pico-8 play session: hold ← + tap ❎

[t = 1 s] hold ← ~1s, tap ❎ ~2×
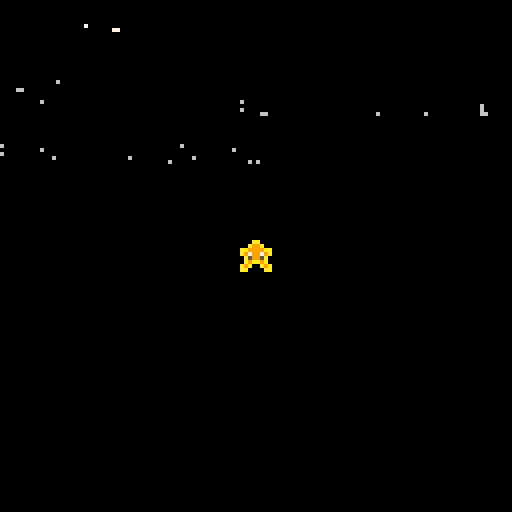
[t = 2 s] hold ← ~2s, tap ❎ ~4×
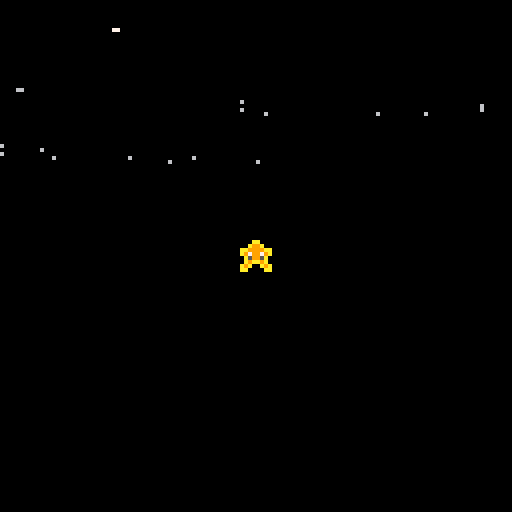
[t = 4 s] hold ← ~4s, tap ❎ ~7×
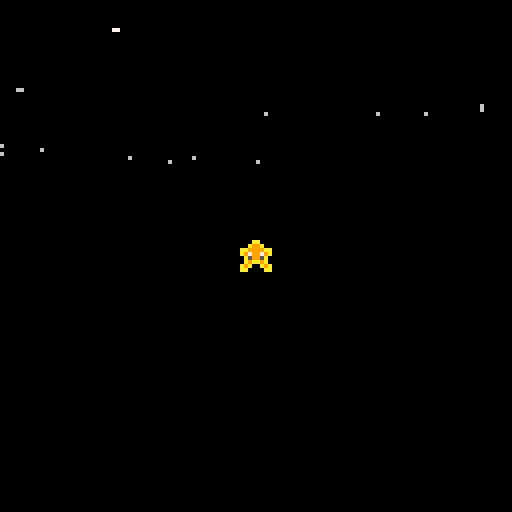
[t = 6 s] hold ← ~6s, tap ❎ ~10×
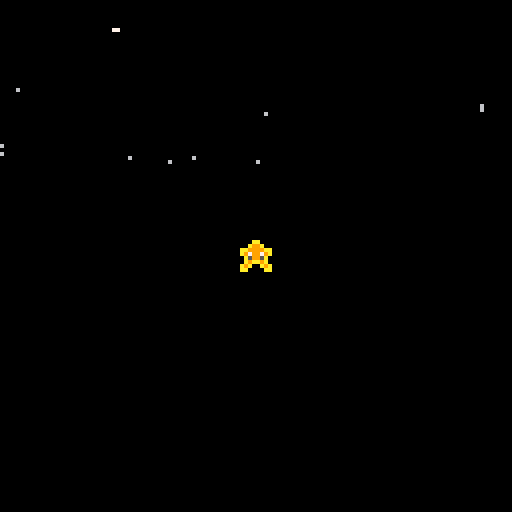

pico-8 cartridge
version 8
__lua__

function _draw()
  for n=1,200 do
    local x=flr(rnd(128))
    local y=flr(rnd(128))
    circfill(x,y,1.5,0)
  end
  movetest:draw()
end

function _init()
  movetest=world:new({
    {
      x=60,
      y=60,
      target=star:new()
    }
  })
end

function _update()
  -- if (btn(0)) x=x-speed
  -- if (btn(1)) x=x+speed
  -- if (btn(2)) y=y-speed
  -- if (btn(3)) y=y+speed
end

star={
  new=function(self)
    return {
      speed=2,
      draw=function(self,x,y)
        spr(1,x,y)
      end
    }
  end
}

world={
  new=function(self,objects)
    return {
      draw=function(self)
        for obj in all(objects) do
          obj.target:draw(obj.x,obj.y)
        end
      end
    }
  end
}
__gfx__
00000000000aa0000000000000000000000000000000000000000000000000000000000000000000000000000000000000000000000000000000000000000000
0000000000a99a000000000000000000000000000000000000000000000000000000000000000000000000000000000000000000000000000000000000000000
00700700aa9999aa0000000000000000000000000000000000000000000000000000000000000000000000000000000000000000000000000000000000000000
00077000a979979a0000000000000000000000000000000000000000000000000000000000000000000000000000000000000000000000000000000000000000
000770000a5995a00000000000000000000000000000000000000000000000000000000000000000000000000000000000000000000000000000000000000000
007007000a9aa9a00000000000000000000000000000000000000000000000000000000000000000000000000000000000000000000000000000000000000000
00000000a9a00a9a0000000000000000000000000000000000000000000000000000000000000000000000000000000000000000000000000000000000000000
00000000aa0000aa0000000000000000000000000000000000000000000000000000000000000000000000000000000000000000000000000000000000000000
00000000000000000000000000000000000000000000000000000000000000000000000000000000000000000000000000000000000000000000000000000000
00000000000000000000000000000000000000000000000000000000000000000000000000000000000000000000000000000000000000000000000000000000
00000000000000000000000000000000000000000000000000000000000000000000000000000000000000000000000000000000000000000000000000000000
00000000000000000000000000000000000000000000000000000000000000000000000000000000000000000000000000000000000000000000000000000000
00000000000000000000000000000000000000000000000000000000000000000000000000000000000000000000000000000000000000000000000000000000
00000000000000000000000000000000000000000000000000000000000000000000000000000000000000000000000000000000000000000000000000000000
00000000000000000000000000000000000000000000000000000000000000000000000000000000000000000000000000000000000000000000000000000000
00000000000000000000000000000000000000000000000000000000000000000000000000000000000000000000000000000000000000000000000000000000
00000000000000000000000000000000000000000000000000000000000000000000000000000000000000000000000000000000000000000000000000000000
00000000000000000000000000000000000000000000000000000000000000000000000000000000000000000000000000000000000000000000000000000000
00000000000000000000000000000000000000000000000000000000000000000000000000000000000000000000000000000000000000000000000000000000
00000000000000000000000000000000000000000000000000000000000000000000000000000000000000000000000000000000000000000000000000000000
00000000000000000000000000000000000000000000000000000000000000000000000000000000000000000000000000000000000000000000000000000000
00000000000000000000000000000000000000000000000000000000000000000000000000000000000000000000000000000000000000000000000000000000
00000000000000000000000000000000000000000000000000000000000000000000000000000000000000000000000000000000000000000000000000000000
00000000000000000000000000000000000000000000000000000000000000000000000000000000000000000000000000000000000000000000000000000000
00000000000000000000000000000000000000000000000000000000000000000000000000000000000000000000000000000000000000000000000000000000
00000000000000000000000000000000000000000000000000000000000000000000000000000000000000000000000000000000000000000000000000000000
00000000000000000000000000000000000000000000000000000000000000000000000000000000000000000000000000000000000000000000000000000000
00000000000000000000000000000000000000000000000000000000000000000000000000000000000000000000000000000000000000000000000000000000
00000000000000000000000000000000000000000000000000000000000000000000000000000000000000000000000000000000000000000000000000000000
00000000000000000000000000000000000000000000000000000000000000000000000000000000000000000000000000000000000000000000000000000000
00000000000000000000000000000000000000000000000000000000000000000000000000000000000000000000000000000000000000000000000000000000
00000000000000000000000000000000000000000000000000000000000000000000000000000000000000000000000000000000000000000000000000000000
00000000000000000000000000000000000000000000000000000000000000000000000000000000000000000000000000000000000000000000000000000000
00000000000000000000000000000000000000000000000000000000000000000000000000000000000000000000000000000000000000000000000000000000
00000000000000000000000000000000000000000000000000000000000000000000000000000000000000000000000000000000000000000000000000000000
00000000000000000000000000000000000000000000000000000000000000000000000000000000000000000000000000000000000000000000000000000000
00000000000000000000000000000000000000000000000000000000000000000000000000000000000000000000000000000000000000000000000000000000
00000000000000000000000000000000000000000000000000000000000000000000000000000000000000000000000000000000000000000000000000000000
00000000000000000000000000000000000000000000000000000000000000000000000000000000000000000000000000000000000000000000000000000000
00000000000000000000000000000000000000000000000000000000000000000000000000000000000000000000000000000000000000000000000000000000
00000000000000000000000000000000000000000000000000000000000000000000000000000000000000000000000000000000000000000000000000000000
00000000000000000000000000000000000000000000000000000000000000000000000000000000000000000000000000000000000000000000000000000000
00000000000000000000000000000000000000000000000000000000000000000000000000000000000000000000000000000000000000000000000000000000
00000000000000000000000000000000000000000000000000000000000000000000000000000000000000000000000000000000000000000000000000000000
00000000000000000000000000000000000000000000000000000000000000000000000000000000000000000000000000000000000000000000000000000000
00000000000000000000000000000000000000000000000000000000000000000000000000000000000000000000000000000000000000000000000000000000
00000000000000000000000000000000000000000000000000000000000000000000000000000000000000000000000000000000000000000000000000000000
00000000000000000000000000000000000000000000000000000000000000000000000000000000000000000000000000000000000000000000000000000000
00000000000000000000000000000000000000000000000000000000000000000000000000000000000000000000000000000000000000000000000000000000
00000000000000000000000000000000000000000000000000000000000000000000000000000000000000000000000000000000000000000000000000000000
00000000000000000000000000000000000000000000000000000000000000000000000000000000000000000000000000000000000000000000000000000000
00000000000000000000000000000000000000000000000000000000000000000000000000000000000000000000000000000000000000000000000000000000
00000000000000000000000000000000000000000000000000000000000000000000000000000000000000000000000000000000000000000000000000000000
00000000000000000000000000000000000000000000000000000000000000000000000000000000000000000000000000000000000000000000000000000000
00000000000000000000000000000000000000000000000000000000000000000000000000000000000000000000000000000000000000000000000000000000
00000000000000000000000000000000000000000000000000000000000000000000000000000000000000000000000000000000000000000000000000000000
00000000000000000000000000000000000000000000000000000000000000000000000000000000000000000000000000000000000000000000000000000000
00000000000000000000000000000000000000000000000000000000000000000000000000000000000000000000000000000000000000000000000000000000
00000000000000000000000000000000000000000000000000000000000000000000000000000000000000000000000000000000000000000000000000000000
00000000000000000000000000000000000000000000000000000000000000000000000000000000000000000000000000000000000000000000000000000000
00000000000000000000000000000000000000000000000000000000000000000000000000000000000000000000000000000000000000000000000000000000
00000000000000000000000000000000000000000000000000000000000000000000000000000000000000000000000000000000000000000000000000000000
00000000000000000000000000000000000000000000000000000000000000000000000000000000000000000000000000000000000000000000000000000000
00000000000000000000000000000000000000000000000000000000000000000000000000000000000000000000000000000000000000000000000000000000
00000000000000000000000000000000000000000000000000000000000000000000000000000000000000000000000000000000000000000000000000000000
00000000000000000000000000000000000000000000000000000000000000000000000000000000000000000000000000000000000000000000000000000000
00000000000000000000000000000000000000000000000000000000000000000000000000000000000000000000000000000000000000000000000000000000
00000000000000000000000000000000000000000000000000000000000000000000000000000000000000000000000000000000000000000000000000000000
00000000000000000000000000000000000000000000000000000000000000000000000000000000000000000000000000000000000000000000000000000000
00000000000000000000000000000000000000000000000000000000000000000000000000000000000000000000000000000000000000000000000000000000
00000000000000000000000000000000000000000000000000000000000000000000000000000000000000000000000000000000000000000000000000000000
00000000000000000000000000000000000000000000000000000000000000000000000000000000000000000000000000000000000000000000000000000000
00000000000000000000000000000000000000000000000000000000000000000000000000000000000000000000000000000000000000000000000000000000
00000000000000000000000000000000000000000000000000000000000000000000000000000000000000000000000000000000000000000000000000000000
00000000000000000000000000000000000000000000000000000000000000000000000000000000000000000000000000000000000000000000000000000000
00000000000000000000000000000000000000000000000000000000000000000000000000000000000000000000000000000000000000000000000000000000
00000000000000000000000000000000000000000000000000000000000000000000000000000000000000000000000000000000000000000000000000000000
00000000000000000000000000000000000000000000000000000000000000000000000000000000000000000000000000000000000000000000000000000000
00000000000000000000000000000000000000000000000000000000000000000000000000000000000000000000000000000000000000000000000000000000
00000000000000000000000000000000000000000000000000000000000000000000000000000000000000000000000000000000000000000000000000000000
00000000000000000000000000000000000000000000000000000000000000000000000000000000000000000000000000000000000000000000000000000000
00000000000000000000000000000000000000000000000000000000000000000000000000000000000000000000000000000000000000000000000000000000
00000000000000000000000000000000000000000000000000000000000000000000000000000000000000000000000000000000000000000000000000000000
00000000000000000000000000000000000000000000000000000000000000000000000000000000000000000000000000000000000000000000000000000000
00000000000000000000000000000000000000000000000000000000000000000000000000000000000000000000000000000000000000000000000000000000
00000000000000000000000000000000000000000000000000000000000000000000000000000000000000000000000000000000000000000000000000000000
00000000000000000000000000000000000000000000000000000000000000000000000000000000000000000000000000000000000000000000000000000000
00000000000000000000000000000000000000000000000000000000000000000000000000000000000000000000000000000000000000000000000000000000
00000000000000000000000000000000000000000000000000000000000000000000000000000000000000000000000000000000000000000000000000000000
00000000000000000000000000000000000000000000000000000000000000000000000000000000000000000000000000000000000000000000000000000000
00000000000000000000000000000000000000000000000000000000000000000000000000000000000000000000000000000000000000000000000000000000
00000000000000000000000000000000000000000000000000000000000000000000000000000000000000000000000000000000000000000000000000000000
00000000000000000000000000000000000000000000000000000000000000000000000000000000000000000000000000000000000000000000000000000000
00000000000000000000000000000000000000000000000000000000000000000000000000000000000000000000000000000000000000000000000000000000
00000000000000000000000000000000000000000000000000000000000000000000000000000000000000000000000000000000000000000000000000000000
00000000000000000000000000000000000000000000000000000000000000000000000000000000000000000000000000000000000000000000000000000000
00000000000000000000000000000000000000000000000000000000000000000000000000000000000000000000000000000000000000000000000000000000
00000000000000000000000000000000000000000000000000000000000000000000000000000000000000000000000000000000000000000000000000000000
00000000000000000000000000000000000000000000000000000000000000000000000000000000000000000000000000000000000000000000000000000000
00000000000000000000000000000000000000000000000000000000000000000000000000000000000000000000000000000000000000000000000000000000
00000000000000000000000000000000000000000000000000000000000000000000000000000000000000000000000000000000000000000000000000000000
00000000000000000000000000000000000000000000000000000000000000000000000000000000000000000000000000000000000000000000000000000000
00000000000000000000000000000000000000000000000000000000000000000000000000000000000000000000000000000000000000000000000000000000
00000000000000000000000000000000000000000000000000000000000000000000000000000000000000000000000000000000000000000000000000000000
00000000000000000000000000000000000000000000000000000000000000000000000000000000000000000000000000000000000000000000000000000000
00000000000000000000000000000000000000000000000000000000000000000000000000000000000000000000000000000000000000000000000000000000
00000000000000000000000000000000000000000000000000000000000000000000000000000000000000000000000000000000000000000000000000000000
00000000000000000000000000000000000000000000000000000000000000000000000000000000000000000000000000000000000000000000000000000000
00000000000000000000000000000000000000000000000000000000000000000000000000000000000000000000000000000000000000000000000000000000
00000000000000000000000000000000000000000000000000000000000000000000000000000000000000000000000000000000000000000000000000000000
00000000000000000000000000000000000000000000000000000000000000000000000000000000000000000000000000000000000000000000000000000000
00000000000000000000000000000000000000000000000000000000000000000000000000000000000000000000000000000000000000000000000000000000
00000000000000000000000000000000000000000000000000000000000000000000000000000000000000000000000000000000000000000000000000000000
00000000000000000000000000000000000000000000000000000000000000000000000000000000000000000000000000000000000000000000000000000000
00000000000000000000000000000000000000000000000000000000000000000000000000000000000000000000000000000000000000000000000000000000
00000000000000000000000000000000000000000000000000000000000000000000000000000000000000000000000000000000000000000000000000000000
00000000000000000000000000000000000000000000000000000000000000000000000000000000000000000000000000000000000000000000000000000000
00000000000000000000000000000000000000000000000000000000000000000000000000000000000000000000000000000000000000000000000000000000
00000000000000000000000000000000000000000000000000000000000000000000000000000000000000000000000000000000000000000000000000000000
00000000000000000000000000000000000000000000000000000000000000000000000000000000000000000000000000000000000000000000000000000000
00000000000000000000000000000000000000000000000000000000000000000000000000000000000000000000000000000000000000000000000000000000
00000000000000000000000000000000000000000000000000000000000000000000000000000000000000000000000000000000000000000000000000000000
00000000000000000000000000000000000000000000000000000000000000000000000000000000000000000000000000000000000000000000000000000000
00000000000000000000000000000000000000000000000000000000000000000000000000000000000000000000000000000000000000000000000000000000
00000000000000000000000000000000000000000000000000000000000000000000000000000000000000000000000000000000000000000000000000000000
00000000000000000000000000000000000000000000000000000000000000000000000000000000000000000000000000000000000000000000000000000000
00000000000000000000000000000000000000000000000000000000000000000000000000000000000000000000000000000000000000000000000000000000
00000000000000000000000000000000000000000000000000000000000000000000000000000000000000000000000000000000000000000000000000000000
__gff__
0000000000000000000000000000000000000000000000000000000000000000000000000000000000000000000000000000000000000000000000000000000000000000000000000000000000000000000000000000000000000000000000000000000000000000000000000000000000000000000000000000000000000000
0000000000000000000000000000000000000000000000000000000000000000000000000000000000000000000000000000000000000000000000000000000000000000000000000000000000000000000000000000000000000000000000000000000000000000000000000000000000000000000000000000000000000000
__map__
0000000000000000000000000000000000000000000000000000000000000000000000000000000000000000000000000000000000000000000000000000000000000000000000000000000000000000000000000000000000000000000000000000000000000000000000000000000000000000000000000000000000000000
0000000000000000000000000000000000000000000000000000000000000000000000000000000000000000000000000000000000000000000000000000000000000000000000000000000000000000000000000000000000000000000000000000000000000000000000000000000000000000000000000000000000000000
0000000000000000000000000000000000000000000000000000000000000000000000000000000000000000000000000000000000000000000000000000000000000000000000000000000000000000000000000000000000000000000000000000000000000000000000000000000000000000000000000000000000000000
0000000000000000000000000000000000000000000000000000000000000000000000000000000000000000000000000000000000000000000000000000000000000000000000000000000000000000000000000000000000000000000000000000000000000000000000000000000000000000000000000000000000000000
0000000000000000000000000000000000000000000000000000000000000000000000000000000000000000000000000000000000000000000000000000000000000000000000000000000000000000000000000000000000000000000000000000000000000000000000000000000000000000000000000000000000000000
0000000000000000000000000000000000000000000000000000000000000000000000000000000000000000000000000000000000000000000000000000000000000000000000000000000000000000000000000000000000000000000000000000000000000000000000000000000000000000000000000000000000000000
0000000000000000000000000000000000000000000000000000000000000000000000000000000000000000000000000000000000000000000000000000000000000000000000000000000000000000000000000000000000000000000000000000000000000000000000000000000000000000000000000000000000000000
0000000000000000000000000000000000000000000000000000000000000000000000000000000000000000000000000000000000000000000000000000000000000000000000000000000000000000000000000000000000000000000000000000000000000000000000000000000000000000000000000000000000000000
0000000000000000000000000000000000000000000000000000000000000000000000000000000000000000000000000000000000000000000000000000000000000000000000000000000000000000000000000000000000000000000000000000000000000000000000000000000000000000000000000000000000000000
0000000000000000000000000000000000000000000000000000000000000000000000000000000000000000000000000000000000000000000000000000000000000000000000000000000000000000000000000000000000000000000000000000000000000000000000000000000000000000000000000000000000000000
0000000000000000000000000000000000000000000000000000000000000000000000000000000000000000000000000000000000000000000000000000000000000000000000000000000000000000000000000000000000000000000000000000000000000000000000000000000000000000000000000000000000000000
0000000000000000000000000000000000000000000000000000000000000000000000000000000000000000000000000000000000000000000000000000000000000000000000000000000000000000000000000000000000000000000000000000000000000000000000000000000000000000000000000000000000000000
0000000000000000000000000000000000000000000000000000000000000000000000000000000000000000000000000000000000000000000000000000000000000000000000000000000000000000000000000000000000000000000000000000000000000000000000000000000000000000000000000000000000000000
0000000000000000000000000000000000000000000000000000000000000000000000000000000000000000000000000000000000000000000000000000000000000000000000000000000000000000000000000000000000000000000000000000000000000000000000000000000000000000000000000000000000000000
0000000000000000000000000000000000000000000000000000000000000000000000000000000000000000000000000000000000000000000000000000000000000000000000000000000000000000000000000000000000000000000000000000000000000000000000000000000000000000000000000000000000000000
0000000000000000000000000000000000000000000000000000000000000000000000000000000000000000000000000000000000000000000000000000000000000000000000000000000000000000000000000000000000000000000000000000000000000000000000000000000000000000000000000000000000000000
0000000000000000000000000000000000000000000000000000000000000000000000000000000000000000000000000000000000000000000000000000000000000000000000000000000000000000000000000000000000000000000000000000000000000000000000000000000000000000000000000000000000000000
0000000000000000000000000000000000000000000000000000000000000000000000000000000000000000000000000000000000000000000000000000000000000000000000000000000000000000000000000000000000000000000000000000000000000000000000000000000000000000000000000000000000000000
0000000000000000000000000000000000000000000000000000000000000000000000000000000000000000000000000000000000000000000000000000000000000000000000000000000000000000000000000000000000000000000000000000000000000000000000000000000000000000000000000000000000000000
0000000000000000000000000000000000000000000000000000000000000000000000000000000000000000000000000000000000000000000000000000000000000000000000000000000000000000000000000000000000000000000000000000000000000000000000000000000000000000000000000000000000000000
0000000000000000000000000000000000000000000000000000000000000000000000000000000000000000000000000000000000000000000000000000000000000000000000000000000000000000000000000000000000000000000000000000000000000000000000000000000000000000000000000000000000000000
0000000000000000000000000000000000000000000000000000000000000000000000000000000000000000000000000000000000000000000000000000000000000000000000000000000000000000000000000000000000000000000000000000000000000000000000000000000000000000000000000000000000000000
0000000000000000000000000000000000000000000000000000000000000000000000000000000000000000000000000000000000000000000000000000000000000000000000000000000000000000000000000000000000000000000000000000000000000000000000000000000000000000000000000000000000000000
0000000000000000000000000000000000000000000000000000000000000000000000000000000000000000000000000000000000000000000000000000000000000000000000000000000000000000000000000000000000000000000000000000000000000000000000000000000000000000000000000000000000000000
0000000000000000000000000000000000000000000000000000000000000000000000000000000000000000000000000000000000000000000000000000000000000000000000000000000000000000000000000000000000000000000000000000000000000000000000000000000000000000000000000000000000000000
0000000000000000000000000000000000000000000000000000000000000000000000000000000000000000000000000000000000000000000000000000000000000000000000000000000000000000000000000000000000000000000000000000000000000000000000000000000000000000000000000000000000000000
0000000000000000000000000000000000000000000000000000000000000000000000000000000000000000000000000000000000000000000000000000000000000000000000000000000000000000000000000000000000000000000000000000000000000000000000000000000000000000000000000000000000000000
0000000000000000000000000000000000000000000000000000000000000000000000000000000000000000000000000000000000000000000000000000000000000000000000000000000000000000000000000000000000000000000000000000000000000000000000000000000000000000000000000000000000000000
0000000000000000000000000000000000000000000000000000000000000000000000000000000000000000000000000000000000000000000000000000000000000000000000000000000000000000000000000000000000000000000000000000000000000000000000000000000000000000000000000000000000000000
0000000000000000000000000000000000000000000000000000000000000000000000000000000000000000000000000000000000000000000000000000000000000000000000000000000000000000000000000000000000000000000000000000000000000000000000000000000000000000000000000000000000000000
0000000000000000000000000000000000000000000000000000000000000000000000000000000000000000000000000000000000000000000000000000000000000000000000000000000000000000000000000000000000000000000000000000000000000000000000000000000000000000000000000000000000000000
0000000000000000000000000000000000000000000000000000000000000000000000000000000000000000000000000000000000000000000000000000000000000000000000000000000000000000000000000000000000000000000000000000000000000000000000000000000000000000000000000000000000000000
